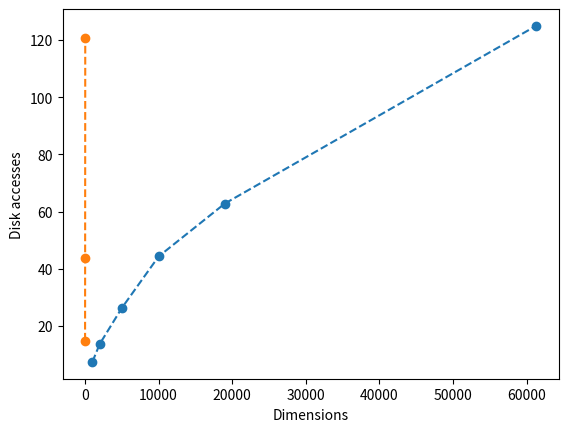

This chart was generated by the following Python code:
import matplotlib.pyplot as plt
 
 
 
# figure 5
#  1-NNS
#x = [1000, 2000, 5000, 10000, 19000,61265]
#y = [5.72673, 10.8098, 20.0771, 33.1481, 46.2843, 89.5726]
 
# 10-NNS
x = [1000, 2000, 5000, 10000, 19000,61265]
y = [7.42543, 13.7027, 26.2823, 44.3193, 62.8308, 124.947]
 
plt.xlabel('Number of database points')
plt.ylabel('Disk accesses')
plt.plot(x, y, linestyle='--', marker='o')
plt.show()
 
 
# figure 7
# 1-NN
# x = [8, 16, 32]
# y = [13.4505, 35.6256, 88.1041]
 
# figure 7
# 10-NN
x = [8, 16, 32]
y = [14.8859, 43.8368, 120.718]
 
plt.xlabel('Dimensions')
plt.ylabel('Disk accesses')
plt.plot(x, y, linestyle='--', marker='o')
plt.show()
